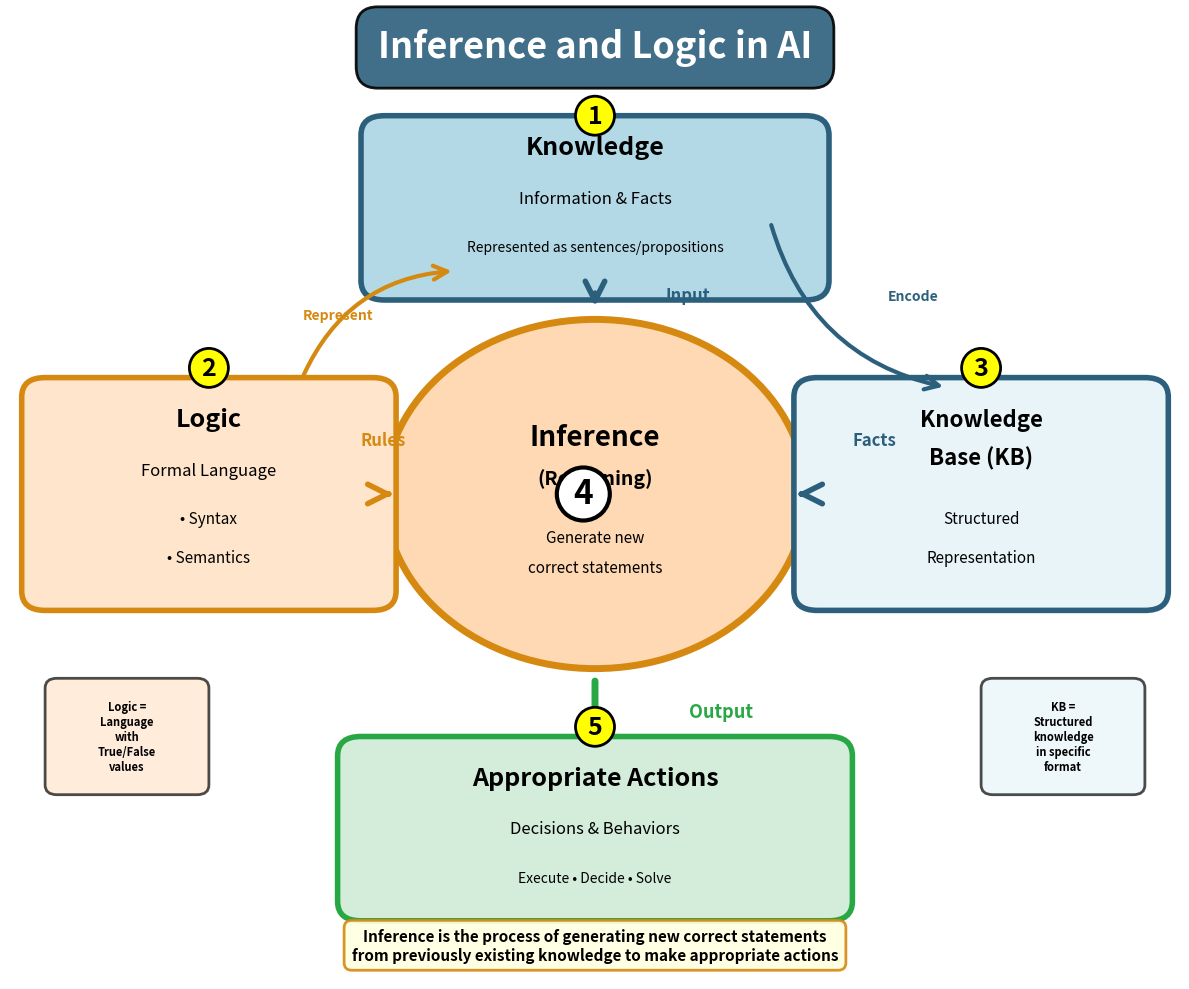

This chart was generated by the following Python code: (Note: this script raises an exception after producing the figure.)
import matplotlib.pyplot as plt
from matplotlib.patches import FancyBboxPatch, FancyArrowPatch, Circle
import matplotlib.patches as mpatches

# Create figure
fig, ax = plt.subplots(1, 1, figsize=(12, 10))
ax.set_xlim(0, 10)
ax.set_ylim(0, 10)
ax.axis('off')

# Title
ax.text(5, 9.5, 'Inference and Logic in AI', 
        fontsize=26, weight='bold', ha='center',
        bbox=dict(boxstyle='round,pad=0.6', facecolor='#2C5F7C', 
                  edgecolor='black', linewidth=2, alpha=0.9),
        color='white')

# Central Circle - Inference/Reasoning
central_circle = Circle((5, 5), 1.8, 
                        facecolor='#FFD9B3', 
                        edgecolor='#D68910', 
                        linewidth=5)
ax.add_patch(central_circle)
ax.text(5, 5.5, 'Inference', fontsize=20, weight='bold', ha='center')
ax.text(5, 5.1, '(Reasoning)', fontsize=14, weight='bold', ha='center', style='italic')
ax.text(5, 4.5, 'Generate new', fontsize=11, ha='center')
ax.text(5, 4.2, 'correct statements', fontsize=11, ha='center')

# Top Box - Knowledge
knowledge_box = FancyBboxPatch((3.2, 7.2), 3.6, 1.5,
                               boxstyle="round,pad=0.2",
                               edgecolor='#2C5F7C', linewidth=4,
                               facecolor='#B3D9E6')
ax.add_patch(knowledge_box)
ax.text(5, 8.5, 'Knowledge', fontsize=18, weight='bold', ha='center')
ax.text(5, 8.0, 'Information & Facts', fontsize=12, ha='center', style='italic')
ax.text(5, 7.5, 'Represented as sentences/propositions', fontsize=10, ha='center')

# Left Box - Logic
logic_box = FancyBboxPatch((0.3, 4.0), 2.8, 2.0,
                           boxstyle="round,pad=0.2",
                           edgecolor='#D68910', linewidth=4,
                           facecolor='#FFE5CC')
ax.add_patch(logic_box)
ax.text(1.7, 5.7, 'Logic', fontsize=18, weight='bold', ha='center')
ax.text(1.7, 5.2, 'Formal Language', fontsize=12, ha='center', style='italic')
ax.text(1.7, 4.7, '• Syntax', fontsize=11, ha='center')
ax.text(1.7, 4.3, '• Semantics', fontsize=11, ha='center')

# Right Box - Knowledge Base (KB)
kb_box = FancyBboxPatch((6.9, 4.0), 2.8, 2.0,
                        boxstyle="round,pad=0.2",
                        edgecolor='#2C5F7C', linewidth=4,
                        facecolor='#E8F4F8')
ax.add_patch(kb_box)
ax.text(8.3, 5.7, 'Knowledge', fontsize=16, weight='bold', ha='center')
ax.text(8.3, 5.3, 'Base (KB)', fontsize=16, weight='bold', ha='center')
ax.text(8.3, 4.7, 'Structured', fontsize=11, ha='center', style='italic')
ax.text(8.3, 4.3, 'Representation', fontsize=11, ha='center', style='italic')

# Bottom Box - Action
action_box = FancyBboxPatch((3.0, 0.8), 4.0, 1.5,
                            boxstyle="round,pad=0.2",
                            edgecolor='#28A745', linewidth=4,
                            facecolor='#D4EDDA')
ax.add_patch(action_box)
ax.text(5, 2.0, 'Appropriate Actions', fontsize=18, weight='bold', ha='center')
ax.text(5, 1.5, 'Decisions & Behaviors', fontsize=12, ha='center', style='italic')
ax.text(5, 1.0, 'Execute • Decide • Solve', fontsize=10, ha='center')

# Arrows

# Knowledge -> Inference (from top)
arrow1 = FancyArrowPatch((5, 7.1), (5, 6.9),
                        arrowstyle='->', mutation_scale=35, 
                        linewidth=4, color='#2C5F7C')
ax.add_patch(arrow1)
ax.text(5.6, 7.0, 'Input', fontsize=12, color='#2C5F7C', weight='bold')

# Logic -> Inference (from left)
arrow2 = FancyArrowPatch((3.2, 5.0), (3.3, 5.0),
                        arrowstyle='->', mutation_scale=35, 
                        linewidth=4, color='#D68910')
ax.add_patch(arrow2)
ax.text(3.0, 5.5, 'Rules', fontsize=12, color='#D68910', weight='bold', rotation=0)

# KB -> Inference (from right)
arrow3 = FancyArrowPatch((6.8, 5.0), (6.7, 5.0),
                        arrowstyle='->', mutation_scale=35, 
                        linewidth=4, color='#2C5F7C')
ax.add_patch(arrow3)
ax.text(7.2, 5.5, 'Facts', fontsize=12, color='#2C5F7C', weight='bold')

# Inference -> Action (to bottom)
arrow4 = FancyArrowPatch((5, 3.1), (5, 2.4),
                        arrowstyle='->', mutation_scale=40, 
                        linewidth=5, color='#28A745')
ax.add_patch(arrow4)
ax.text(5.8, 2.7, 'Output', fontsize=13, color='#28A745', weight='bold')

# Additional relationship arrows

# Knowledge -> KB (encoding)
arrow5 = FancyArrowPatch((6.5, 7.8), (8.0, 6.1),
                        arrowstyle='->', mutation_scale=25, 
                        linewidth=3, color='#2C5F7C',
                        connectionstyle="arc3,rad=0.3")
ax.add_patch(arrow5)
ax.text(7.5, 7.0, 'Encode', fontsize=10, color='#2C5F7C', 
        weight='bold', style='italic')

# Logic -> Knowledge (representation)
arrow6 = FancyArrowPatch((2.5, 6.2), (3.8, 7.3),
                        arrowstyle='->', mutation_scale=25, 
                        linewidth=3, color='#D68910',
                        connectionstyle="arc3,rad=-0.3")
ax.add_patch(arrow6)
ax.text(2.5, 6.8, 'Represent', fontsize=10, color='#D68910', 
        weight='bold', style='italic')

# Add numbered process flow
process_numbers = [
    (5, 8.9, '1', 'Collect Knowledge'),
    (1.7, 6.3, '2', 'Define Logic'),
    (8.3, 6.3, '3', 'Build KB'),
    (5, 5, '4', 'Infer'),
    (5, 2.6, '5', 'Act'),
]

for x, y, num, label in process_numbers:
    if num == '4':  # Central inference - larger
        ax.text(x-0.1, y, num, fontsize=24, weight='bold', ha='center', va='center',
                bbox=dict(boxstyle='circle', facecolor='white', 
                         edgecolor='black', linewidth=3))
    else:
        ax.text(x, y, num, fontsize=18, weight='bold', ha='center', va='center',
                bbox=dict(boxstyle='circle', facecolor='yellow', 
                         edgecolor='black', linewidth=2))

# Add key concepts in boxes
concepts = [
    (1.0, 2.5, 'Logic =\nLanguage\nwith\nTrue/False\nvalues', '#FFE5CC'),
    (9.0, 2.5, 'KB =\nStructured\nknowledge\nin specific\nformat', '#E8F4F8'),
]

for x, y, text, color in concepts:
    concept_box = FancyBboxPatch((x-0.6, y-0.5), 1.2, 1.0,
                                 boxstyle="round,pad=0.1",
                                 edgecolor='black', linewidth=2,
                                 facecolor=color, alpha=0.7)
    ax.add_patch(concept_box)
    ax.text(x, y, text, fontsize=8, ha='center', va='center', weight='bold')

# Add the main definition box
definition_text = (
    "Inference is the process of generating new correct statements\n"
    "from previously existing knowledge to make appropriate actions"
)
ax.text(5, 0.2, definition_text, fontsize=11, ha='center', 
        style='italic', weight='bold',
        bbox=dict(boxstyle='round,pad=0.5', facecolor='lightyellow', 
                  edgecolor='#D68910', linewidth=2, alpha=0.9))

plt.tight_layout()
plt.savefig('/Users/<user>/PROJECT/Intro_to_AI/idea/Prositional logic/simple_flow_diagram.png', 
            dpi=300, bbox_inches='tight', facecolor='white')
print("Simple flow diagram saved as 'simple_flow_diagram.png'")
plt.show()


